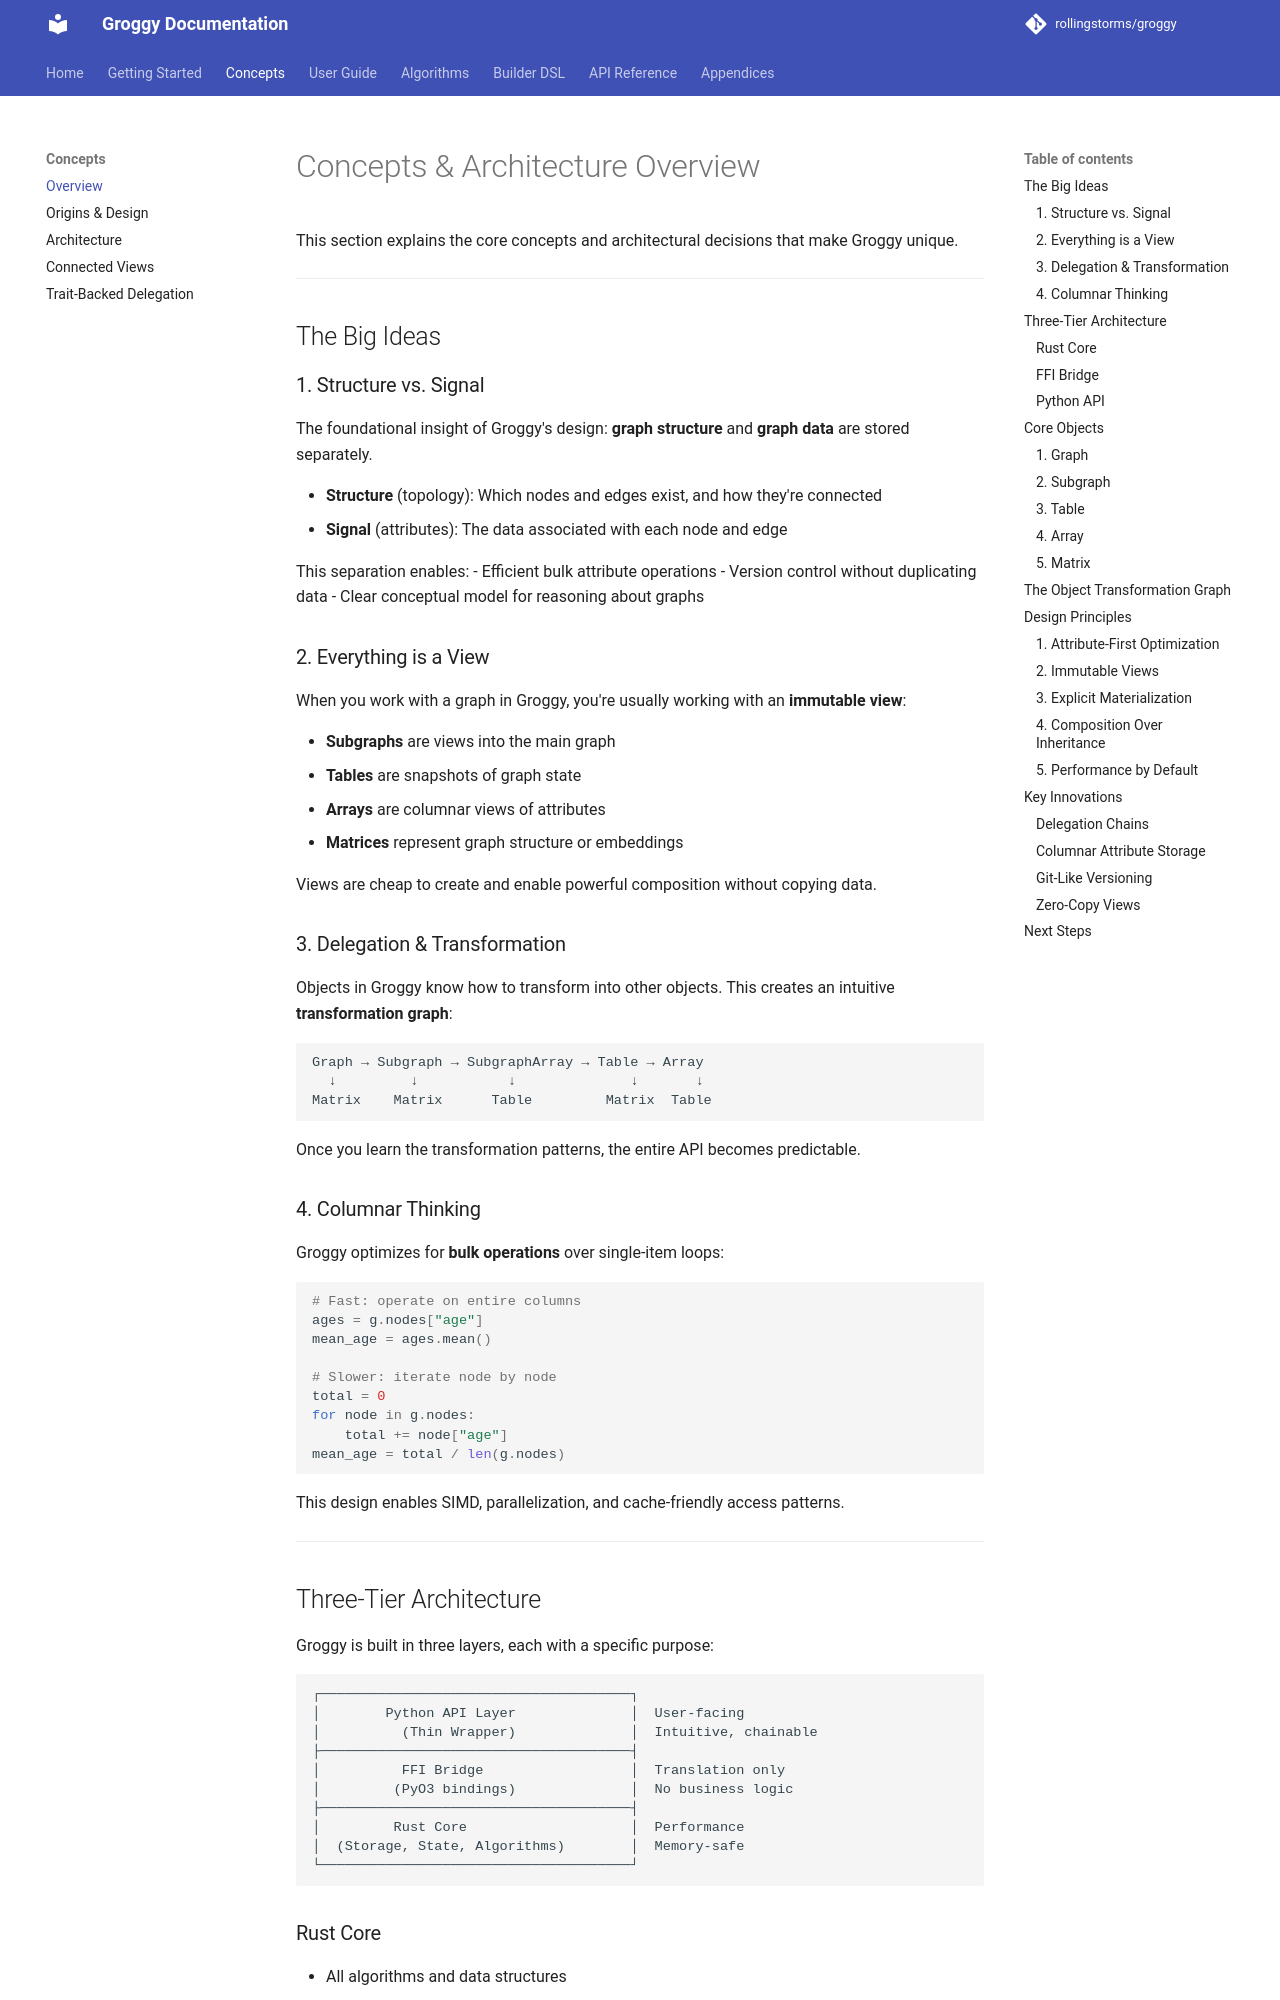

repository: rollingstorms/groggy · page: concepts/overview/index.html · generator: mkdocs

# Concepts & Architecture Overview

This section explains the core concepts and architectural decisions that make Groggy unique.

---

## The Big Ideas

### 1. Structure vs. Signal

The foundational insight of Groggy's design: **graph structure** and **graph data** are stored separately.

- **Structure** (topology): Which nodes and edges exist, and how they're connected
- **Signal** (attributes): The data associated with each node and edge

This separation enables:
- Efficient bulk attribute operations
- Version control without duplicating data
- Clear conceptual model for reasoning about graphs

### 2. Everything is a View

When you work with a graph in Groggy, you're usually working with an **immutable view**:

- **Subgraphs** are views into the main graph
- **Tables** are snapshots of graph state
- **Arrays** are columnar views of attributes
- **Matrices** represent graph structure or embeddings

Views are cheap to create and enable powerful composition without copying data.

### 3. Delegation & Transformation

Objects in Groggy know how to transform into other objects. This creates an intuitive **transformation graph**:

```
Graph → Subgraph → SubgraphArray → Table → Array
  ↓         ↓           ↓              ↓       ↓
Matrix    Matrix      Table         Matrix  Table
```

Once you learn the transformation patterns, the entire API becomes predictable.

### 4. Columnar Thinking

Groggy optimizes for **bulk operations** over single-item loops:

```python
# Fast: operate on entire columns
ages = g.nodes["age"]
mean_age = ages.mean()

# Slower: iterate node by node
total = 0
for node in g.nodes:
    total += node["age"]
mean_age = total / len(g.nodes)
```

This design enables SIMD, parallelization, and cache-friendly access patterns.

---
